Labelled photos from "DatasetEnfermedadesOregano", an image-classification folder in GabrielFMH/DatasetEnfermedadesOregano. The possible labels are: alternaria, mosaic, OIDIO, mosca blanca, healthy oregano, roya, trips.

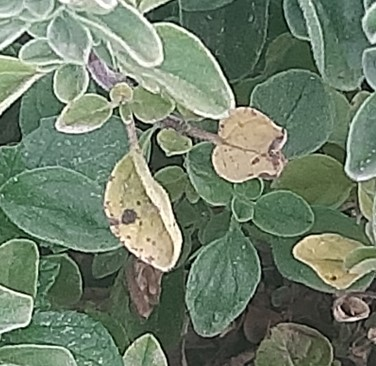
Label: roya

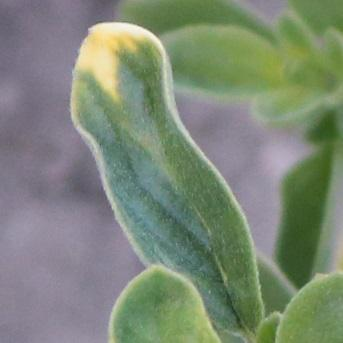
Label: mosaic

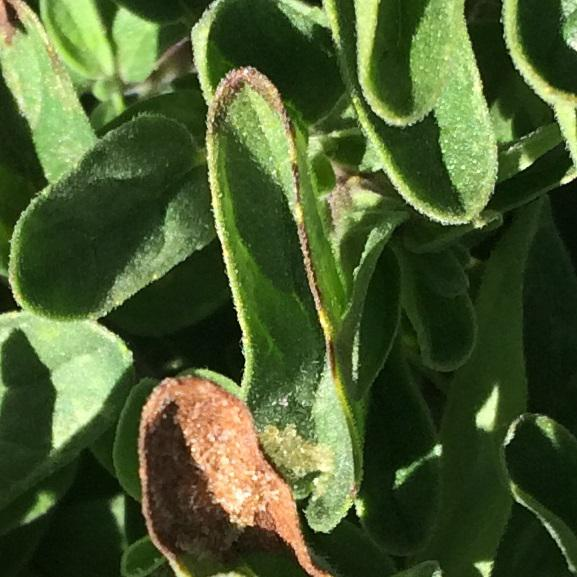
Label: alternaria

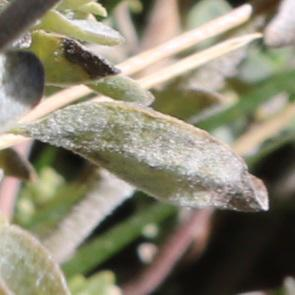
Label: OIDIO

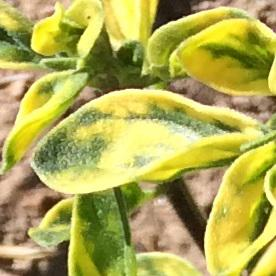
Label: mosaic

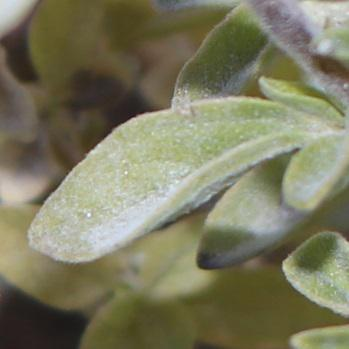
Label: OIDIO
